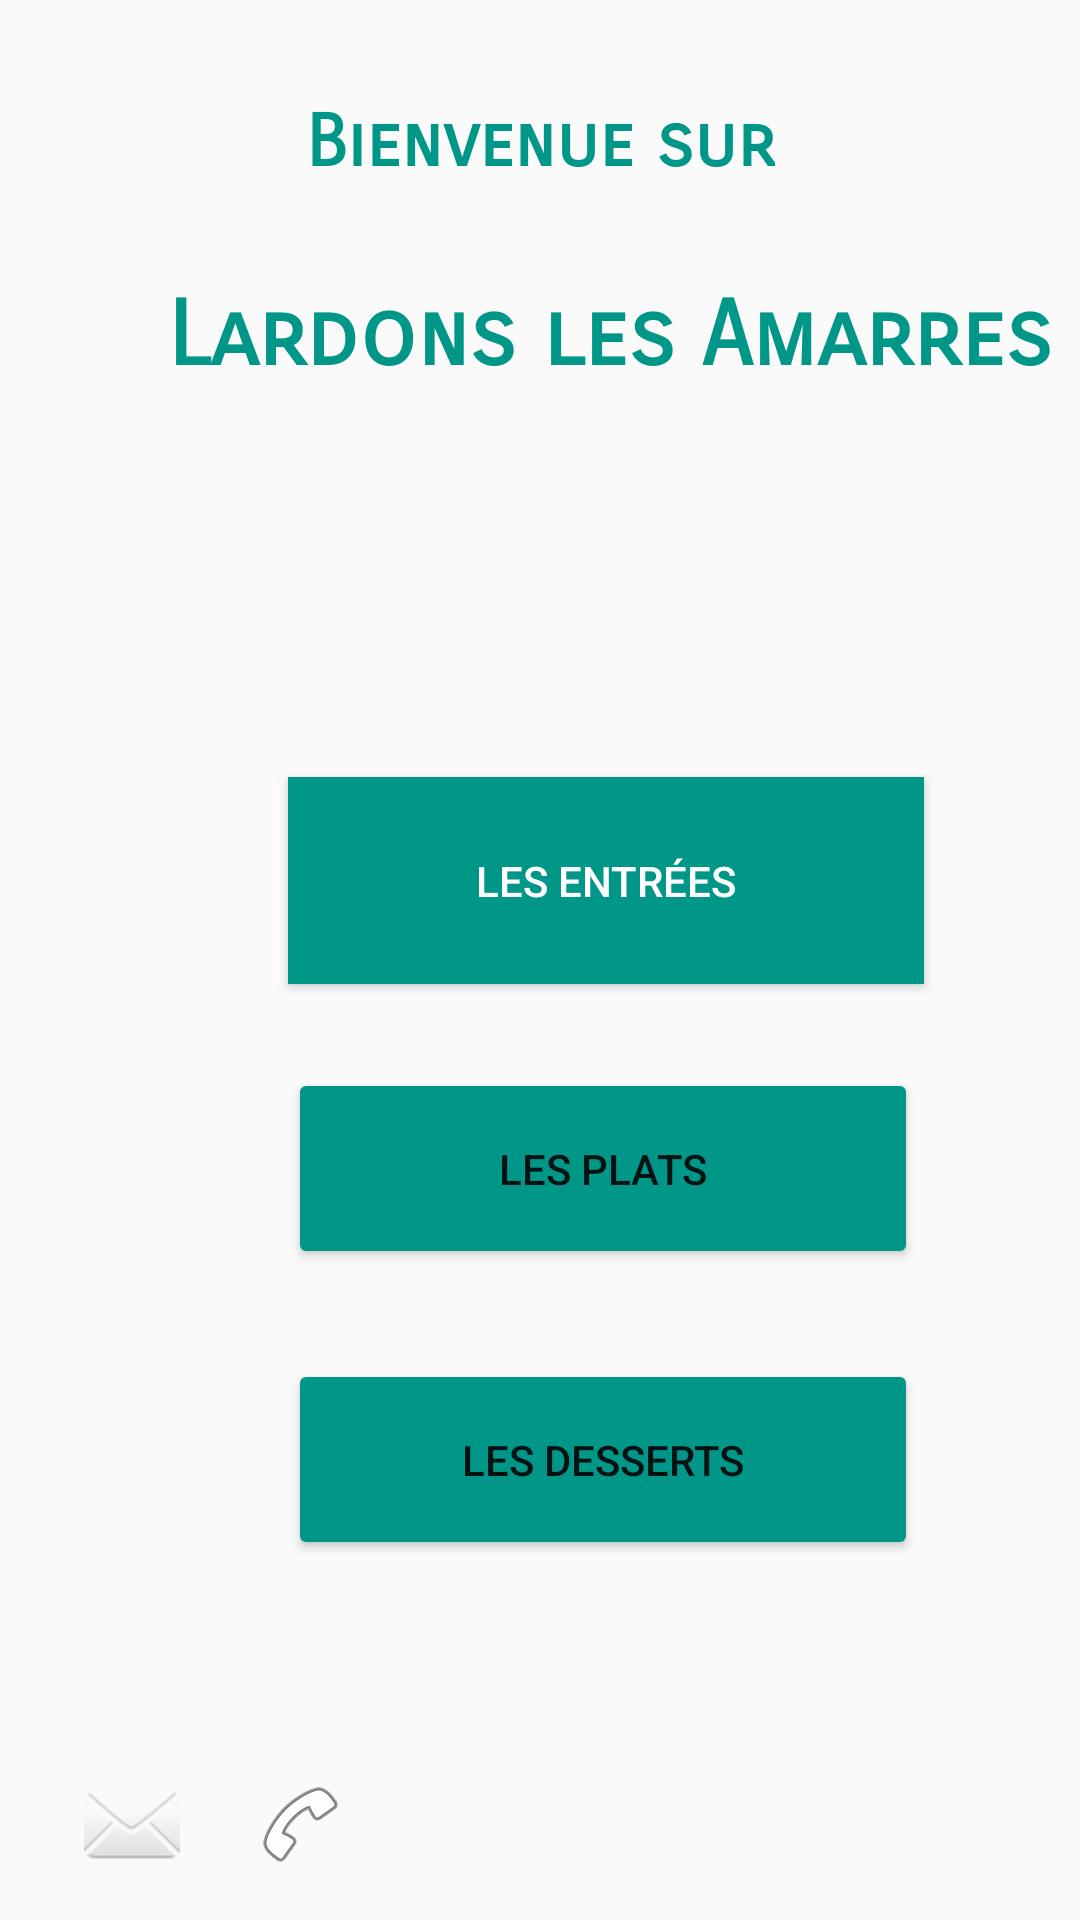

The Android layout XML behind this screen, and the referenced resources:
<!-- AndroidManifest.xml: application theme Theme.AndroidERestaurant -->
<!-- res/layout/activity_home.xml -->
<?xml version="1.0" encoding="utf-8"?>
<androidx.constraintlayout.widget.ConstraintLayout xmlns:android="http://schemas.android.com/apk/res/android"
    xmlns:app="http://schemas.android.com/apk/res-auto"
    xmlns:tools="http://schemas.android.com/tools"
    android:layout_width="match_parent"
    android:layout_height="match_parent"
    tools:context=".HomeActivity">

    <TextView
        android:id="@+id/home_title"
        android:layout_width="wrap_content"
        android:layout_height="wrap_content"
        android:fontFamily="sans-serif-smallcaps"
        android:text="Bienvenue sur"
        android:textColor="#009688"
        android:textSize="24sp"
        android:textStyle="bold"
        app:layout_constraintBottom_toBottomOf="parent"
        app:layout_constraintLeft_toLeftOf="parent"
        app:layout_constraintRight_toRightOf="parent"
        app:layout_constraintTop_toTopOf="parent"
        app:layout_constraintVertical_bias="0.054" />

    <Button
        android:id="@+id/entreeButton"
        android:layout_width="212dp"
        android:layout_height="69dp"
        android:layout_marginStart="96dp"
        android:layout_marginBottom="312dp"
        android:background="#FFFFFF"
        android:backgroundTint="#009688"
        android:text="@string/entree_title"
        android:textAlignment="center"
        android:textColor="#FFFFFF"
        app:iconTint="#010E0D"
        app:layout_constraintBottom_toBottomOf="parent"
        app:layout_constraintStart_toStartOf="parent"
        app:rippleColor="#000000" />

    <Button
        android:id="@+id/platButton"
        android:layout_width="210dp"
        android:layout_height="67dp"
        android:layout_marginStart="96dp"
        android:layout_marginTop="28dp"
        android:layout_marginBottom="236dp"
        android:backgroundTint="#009688"
        android:text="@string/plat_title"
        app:layout_constraintBottom_toBottomOf="parent"
        app:layout_constraintStart_toStartOf="parent"
        app:layout_constraintTop_toBottomOf="@+id/entreeButton"
        app:layout_constraintVertical_bias="0.0" />

    <Button
        android:id="@+id/dessertButton"
        android:layout_width="210dp"
        android:layout_height="67dp"
        android:layout_marginStart="96dp"
        android:layout_marginBottom="120dp"
        android:backgroundTint="#009688"
        android:text="@string/dessert_title"
        app:layout_constraintBottom_toBottomOf="parent"
        app:layout_constraintStart_toStartOf="parent" />

    <ImageView
        android:id="@+id/contactMail"
        android:layout_width="wrap_content"
        android:layout_height="wrap_content"
        android:layout_marginStart="28dp"
        android:layout_marginBottom="16dp"
        android:background="#00673AB7"
        android:backgroundTint="#009688"
        app:layout_constraintBottom_toBottomOf="parent"
        app:layout_constraintStart_toStartOf="parent"
        app:srcCompat="@android:drawable/ic_dialog_email" />

    <ImageView
        android:id="@+id/contactPhone"
        android:layout_width="wrap_content"
        android:layout_height="wrap_content"
        android:layout_marginStart="24dp"
        android:layout_marginBottom="16dp"
        android:backgroundTint="#009688"
        app:layout_constraintBottom_toBottomOf="parent"
        app:layout_constraintStart_toEndOf="@+id/contactMail"
        app:srcCompat="@android:drawable/ic_menu_call" />

    <TextView
        android:id="@+id/textView2"
        android:layout_width="wrap_content"
        android:layout_height="wrap_content"
        android:layout_marginStart="56dp"
        android:layout_marginTop="32dp"
        android:fontFamily="sans-serif-smallcaps"
        android:text="Lardons les Amarres"
        android:textColor="#009688"
        android:textSize="30sp"
        android:textStyle="bold"
        app:layout_constraintStart_toStartOf="parent"
        app:layout_constraintTop_toBottomOf="@+id/home_title" />

</androidx.constraintlayout.widget.ConstraintLayout>
<!-- resources referenced by this layout -->
<resources>
  <string name="dessert_title">Les desserts</string>
  <string name="entree_title">Les entrées</string>
  <string name="plat_title">Les plats</string>
  <style name="Theme.AndroidERestaurant" parent="Theme.Design.Light">
          
          <item name="colorPrimary">@color/red</item>
          <item name="colorPrimaryVariant">@color/purple_700</item>
          <item name="colorOnPrimary">@color/white</item>
          
          <item name="colorSecondary">@color/teal_200</item>
          <item name="colorSecondaryVariant">@color/teal_700</item>
          <item name="colorOnSecondary">@color/black</item>
          
          <item name="android:statusBarColor" tools:targetApi="l">?attr/colorPrimaryVariant</item>
          
      </style>
  <color name="red">#F44336</color>
  <color name="purple_700">#FF3700B3</color>
  <color name="white">#FFFFFFFF</color>
  <color name="teal_200">#FF03DAC5</color>
  <color name="teal_700">#FF018786</color>
  <color name="black">#FF000000</color>
</resources>
